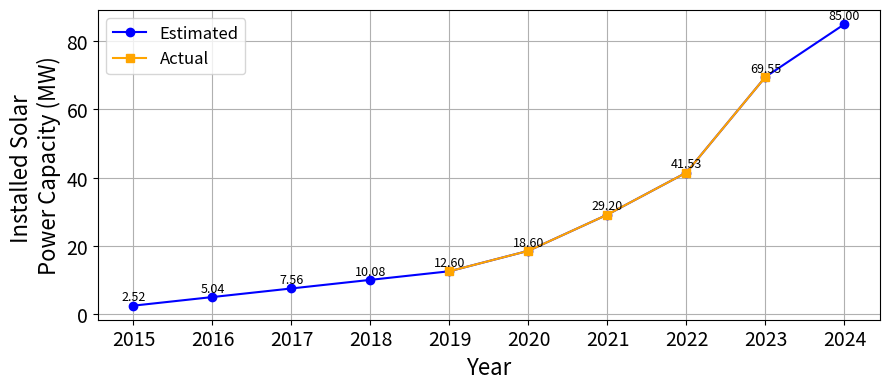

Source code (Python):
import matplotlib.pyplot as plt

years = list(range(2015, 2025))
solar_capacity = [2.52, 5.04, 7.56, 10.08, 12.6, 18.6, 29.2, 41.53, 69.55, 85.0]

plt.figure(figsize=(9, 4))

# Plot estimated start (2015–2018)
plt.plot(years, solar_capacity, marker='o', linestyle='-', color='blue', label='Estimated')

# Plot actual data (2019–2023)
plt.plot(years[4:9], solar_capacity[4:9], marker='s', linestyle='-', color='orange', label='Actual')

# Plot estimated end (2024), connecting to previous
#plt.plot(years[8:10], solar_capacity[8:10], marker='s', linestyle='-', color='gray')

# Annotate all points
for year, capacity in zip(years, solar_capacity):
    plt.text(year, capacity + 1.5, f'{capacity:.2f}', ha='center', fontsize=9)

plt.xlabel('Year', fontsize=16)
plt.ylabel('Installed Solar \nPower Capacity (MW)', fontsize=16)
plt.grid(True)
plt.xticks(years, fontsize=14)
plt.yticks(fontsize=14)
plt.legend(fontsize=12)
plt.tight_layout()
plt.savefig("solar_power.pdf", format="pdf", bbox_inches="tight")
plt.show()
